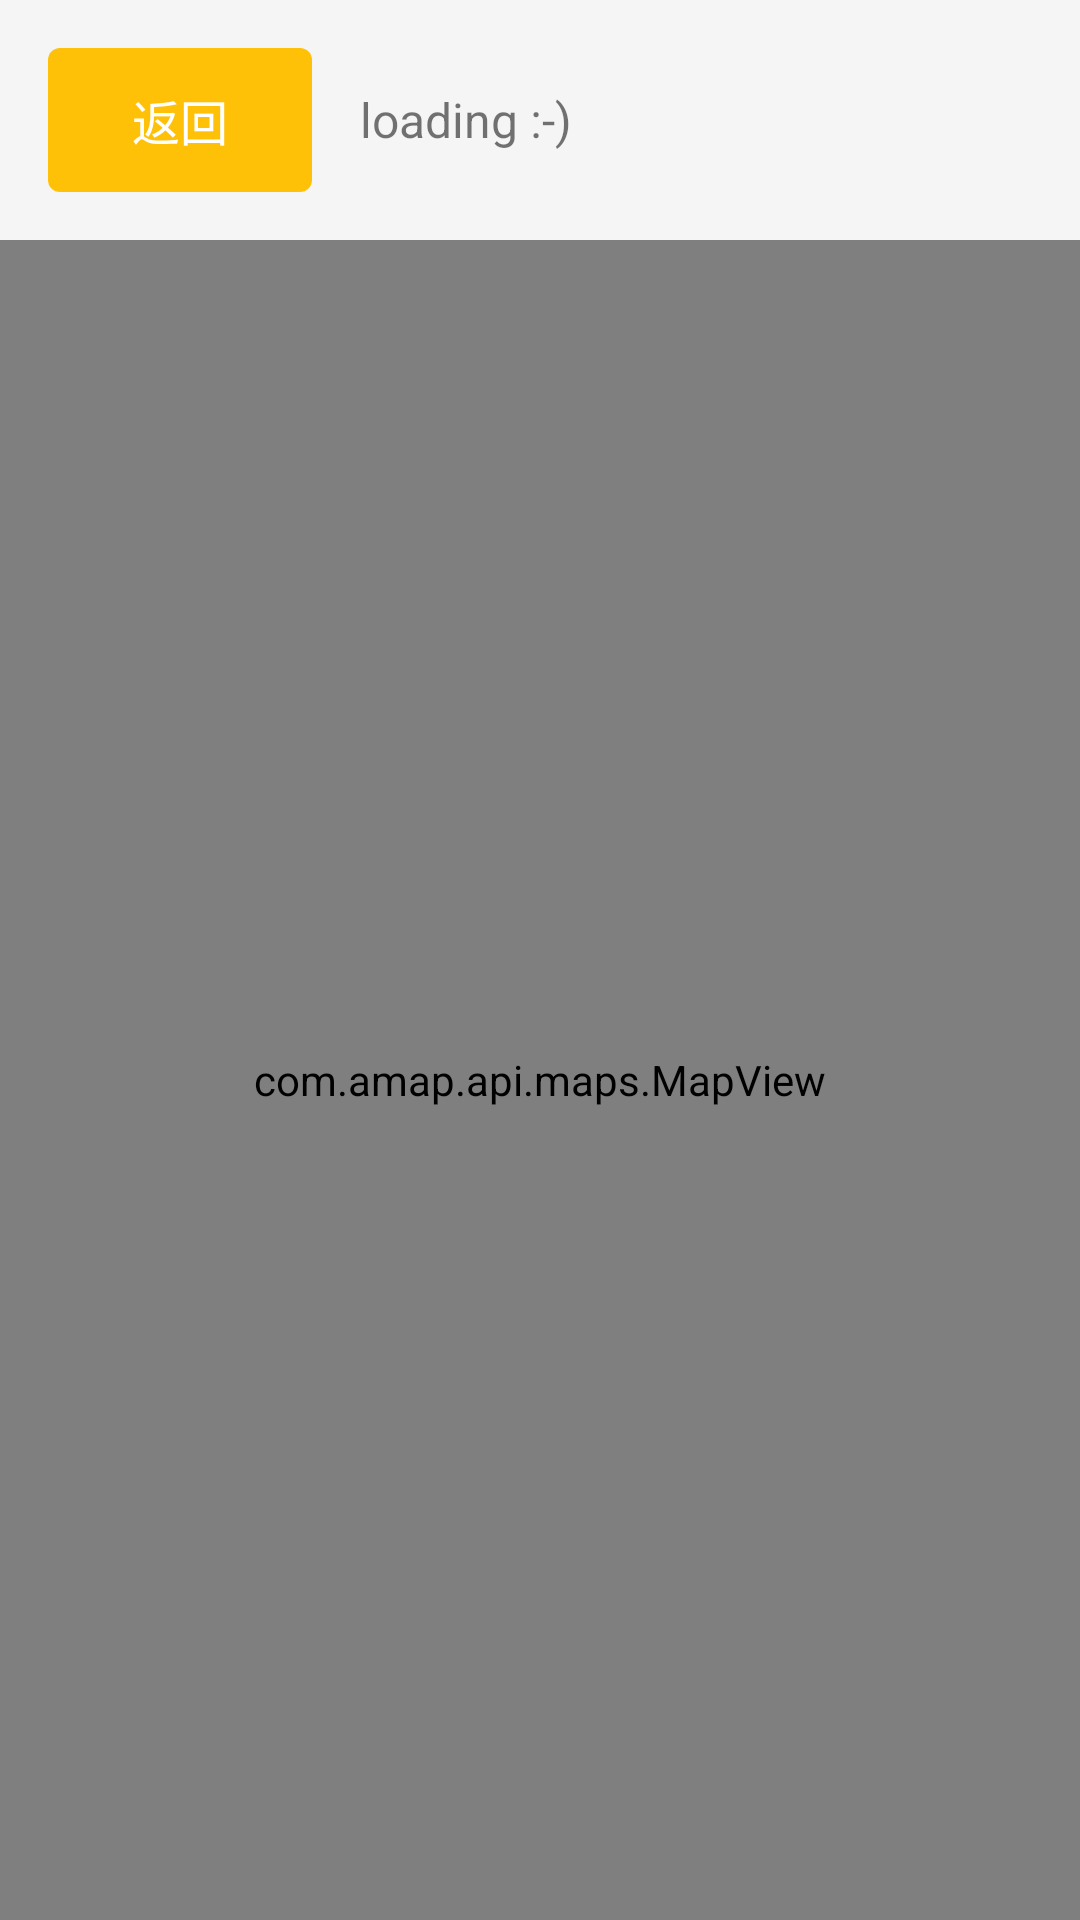

This screen was rendered from an Android layout file. Write that file and the resources it references.
<!-- AndroidManifest.xml: application theme Base.Theme.Campustaskmanager -->
<!-- res/layout/activity_map_navigation.xml -->
<?xml version="1.0" encoding="utf-8"?>
<LinearLayout xmlns:android="http://schemas.android.com/apk/res/android"
    android:layout_width="match_parent"
    android:layout_height="match_parent"
    android:orientation="vertical">

    <LinearLayout
        android:layout_width="match_parent"
        android:layout_height="wrap_content"
        android:padding="16dp"
        android:orientation="horizontal"
        android:gravity="center_vertical">

        <Button
            android:id="@+id/btnNavBack"
            android:layout_width="wrap_content"
            android:layout_height="wrap_content"
            android:text="返回"
            android:background="@drawable/button_yellow_bg"
            android:textColor="@color/white"
            android:paddingHorizontal="16dp"/>

        <TextView
            android:id="@+id/tvDestination"
            android:layout_width="wrap_content"
            android:layout_height="wrap_content"
            android:text="loading :-)"
            android:textSize="16sp"
            android:layout_marginStart="16dp"/>

    </LinearLayout>

    <com.amap.api.maps.MapView
        android:id="@+id/mapView"
        android:layout_width="match_parent"
        android:layout_height="0dp"
        android:layout_weight="1"/>

</LinearLayout>
<!-- resources referenced by this layout -->
<resources>
  <color name="white">#FFFFFFFF</color>
  <!-- drawable button_yellow_bg (drawable) -->
  <?xml version="1.0" encoding="utf-8"?>
  <selector xmlns:android="http://schemas.android.com/apk/res/android">
      <item android:state_pressed="true">
          <shape android:shape="rectangle">
              <solid android:color="@color/yellow_600" />
              <corners android:radius="4dp" />
          </shape>
      </item>
      <item android:state_enabled="false">
          <shape android:shape="rectangle">
              <solid android:color="@color/gray_300" />
              <corners android:radius="4dp" />
          </shape>
      </item>
      <item>
          <shape android:shape="rectangle">
              <solid android:color="@color/yellow_400" />
              <corners android:radius="4dp" />
          </shape>
      </item>
  </selector>
  <style name="Base.Theme.Campustaskmanager" parent="Theme.AppCompat.Light.NoActionBar">
          <item name="android:windowBackground">@color/gray_100</item>
          <item name="android:textColorPrimary">@color/gray_900</item>
          <item name="android:textColorSecondary">@color/gray_700</item>
          <item name="android:buttonStyle">@style/CustomButtonStyle</item>
      </style>
  <color name="yellow_600">#FF9800</color>
  <color name="gray_300">#E0E0E0</color>
  <color name="yellow_400">#FFC107</color>
  <color name="gray_100">#F5F5F5</color>
  <color name="gray_900">#212121</color>
  <color name="gray_700">#616161</color>
  <style name="CustomButtonStyle" parent="Widget.AppCompat.Button">
          <item name="android:radius">4dp</item>
          <item name="android:background">@drawable/button_yellow_bg</item>
          <item name="android:textColor">@color/gray_900</item>
          <item name="android:textSize">16sp</item>
          <item name="android:paddingTop">12dp</item>
          <item name="android:paddingBottom">12dp</item>
          <item name="android:paddingLeft">16dp</item>
          <item name="android:paddingRight">16dp</item>
      </style>
</resources>
